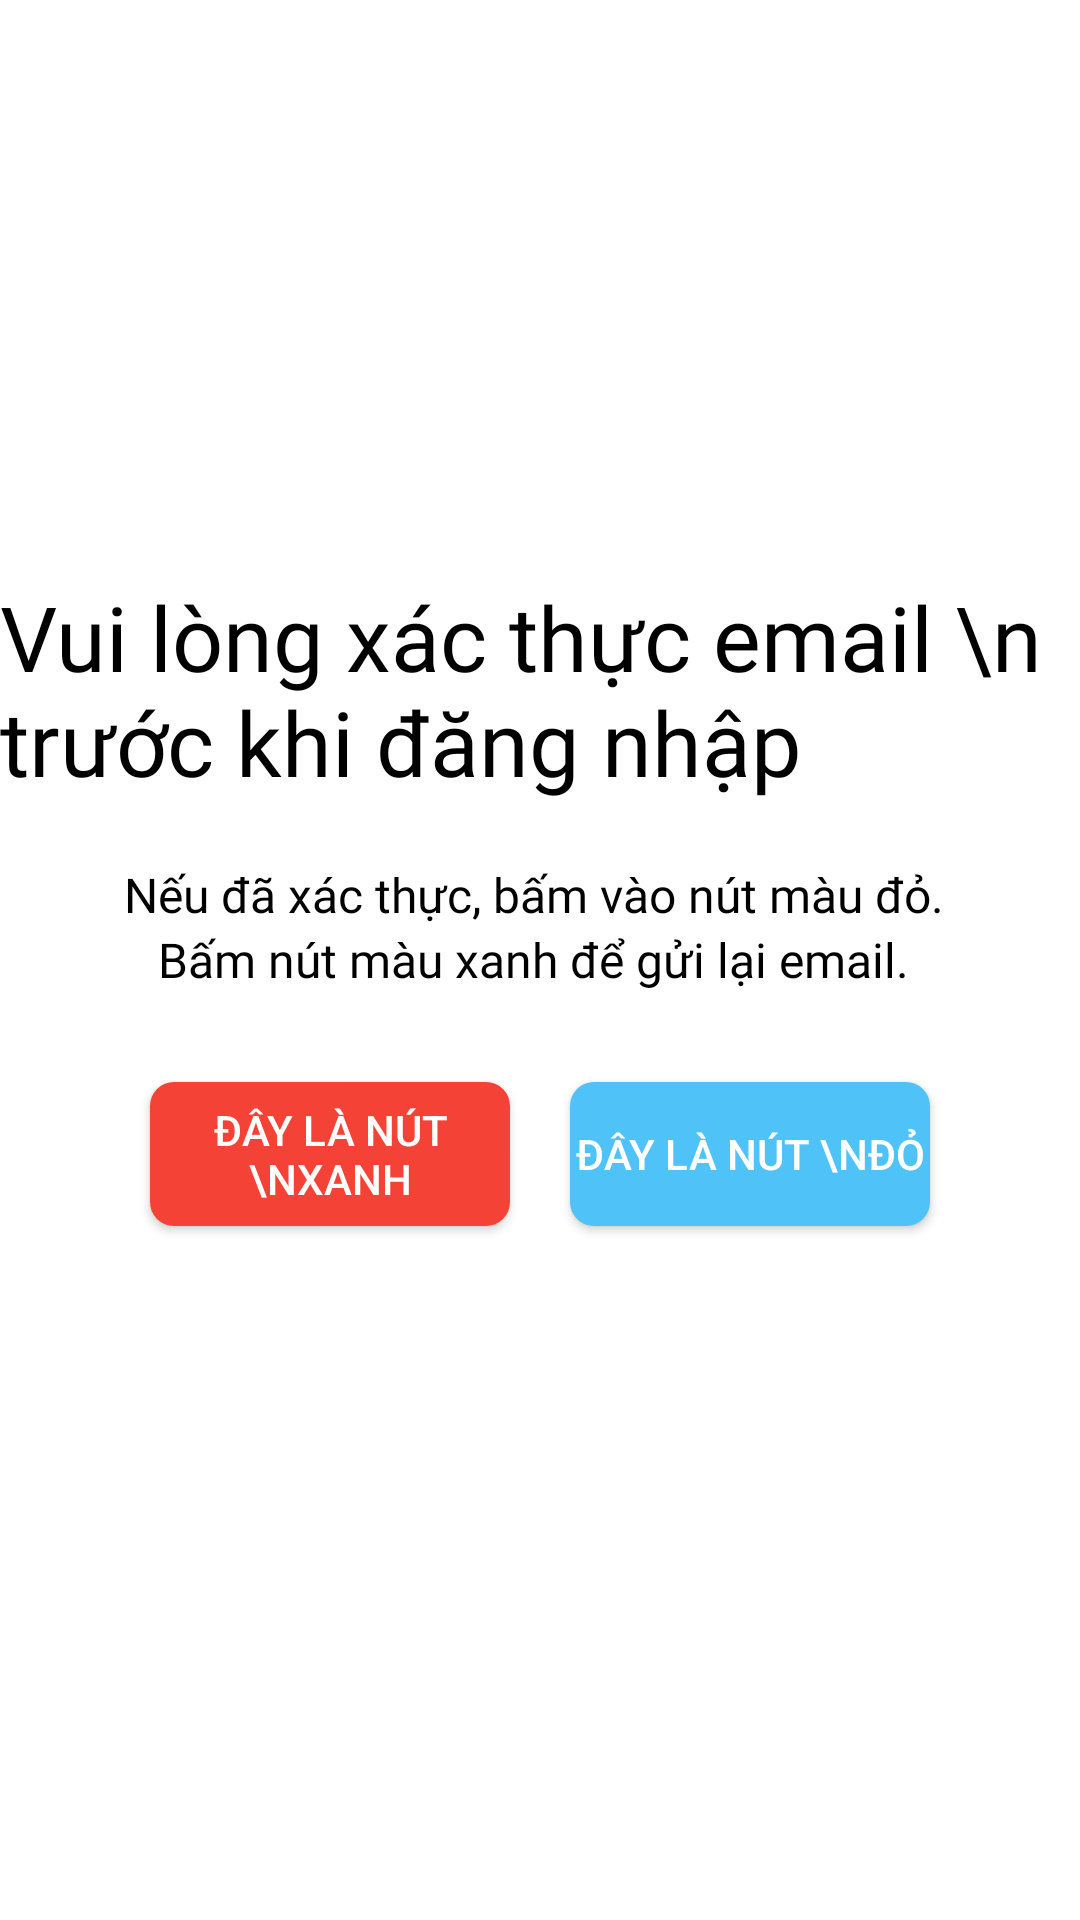

Produce the Android XML layout that renders to this screen, including the resource entries it uses.
<!-- AndroidManifest.xml: application theme AppTheme -->
<!-- res/layout/activity_verify_email.xml -->
<?xml version="1.0" encoding="utf-8"?>
<RelativeLayout xmlns:android="http://schemas.android.com/apk/res/android"
    xmlns:app="http://schemas.android.com/apk/res-auto"
    xmlns:tools="http://schemas.android.com/tools"
    android:layout_width="match_parent"
    android:layout_height="match_parent"
    tools:context=".VerifyEmail">

    <TextView
        android:id="@+id/Note"
        android:layout_width="wrap_content"
        android:layout_height="wrap_content"
        android:layout_centerHorizontal="true"
        android:layout_marginTop="20dp"
        android:layout_below="@id/Verify"
        android:fontFamily="@font/segoeui"
        android:text="Nếu đã xác thực, bấm vào nút màu đỏ. "
        android:textColor="@color/black"
        android:textSize="16sp"
        tools:layout_editor_absoluteX="166dp"
        tools:layout_editor_absoluteY="234dp" />
    <TextView
        android:id="@+id/Note2"
        android:layout_width="wrap_content"
        android:layout_height="wrap_content"
        android:layout_below="@id/Note"
        android:layout_centerHorizontal="true"
        android:fontFamily="@font/segoeui"
        android:text="Bấm nút màu xanh để gửi lại email. "
        android:textColor="@color/black"
        android:textSize="16sp"
        tools:layout_editor_absoluteX="166dp"
        tools:layout_editor_absoluteY="234dp" />

    <TextView
        android:id="@+id/Verify"
        android:layout_width="wrap_content"
        android:layout_height="wrap_content"
        android:layout_alignParentTop="true"
        android:layout_marginTop="192dp"
        android:fontFamily="@font/segoeuib"
        android:text="Vui lòng xác thực email \n   trước khi đăng nhập"
        android:textColor="@color/black"
        android:textSize="30sp"
        android:layout_centerHorizontal="true"
        tools:layout_editor_absoluteX="166dp"
        tools:layout_editor_absoluteY="234dp" />

    <androidx.appcompat.widget.AppCompatButton
        android:id="@+id/button_blue"
        android:layout_width="120dp"
        android:layout_height="wrap_content"
        android:layout_below="@+id/Note2"
        android:layout_alignParentStart="true"
        android:layout_marginStart="50dp"
        android:layout_marginTop="30dp"
        android:background="@drawable/btn_red"
        android:text="Đây là nút \nxanh"
        android:textColor="@color/white" />

    <androidx.appcompat.widget.AppCompatButton
        android:id="@+id/button_red"
        android:layout_width="120dp"
        android:layout_height="wrap_content"
        android:layout_below="@id/Note2"
        android:layout_alignParentEnd="true"
        android:layout_marginTop="30dp"
        android:layout_marginEnd="50dp"
        android:background="@drawable/btn_blue"
        android:text="Đây là nút \nđỏ"
        android:textColor="@color/white" />
</RelativeLayout>
<!-- resources referenced by this layout -->
<resources>
  <color name="black">#000000</color>
  <color name="white">#ffffff</color>
  <!-- drawable btn_blue (drawable) -->
  <?xml version="1.0" encoding="utf-8"?>
      <shape  android:shape="rectangle" xmlns:android="http://schemas.android.com/apk/res/android">
          <corners android:radius="8dp"/>
          <solid android:color="@color/colorMain" />
  </shape>
  <!-- drawable btn_red (drawable) -->
  <?xml version="1.0" encoding="utf-8"?>
  <shape  android:shape="rectangle" xmlns:android="http://schemas.android.com/apk/res/android">
      <corners android:radius="8dp"/>
      <solid android:color="@color/red" />
  </shape>
  <style name="AppTheme" parent="Theme.MaterialComponents.Light.NoActionBar">
          
          <item name="colorPrimary">@color/colorMain</item>
          <item name="colorPrimaryDark">@color/colorMainDark</item>
          <item name="colorAccent">@color/colorMain</item>
          <item name="alertDialogTheme">@style/AlertDialogCustom</item>
      </style>
  <color name="colorMain">#4fc3f7</color>
  <color name="red">#f44336</color>
  <color name="colorMainDark">#0093c4</color>
  <style name="AlertDialogCustom" parent="android:Theme.Material.Light.Dialog.Alert">
          <item name="android:colorPrimary">@color/colorMain</item>
          <item name="android:colorAccent">@color/white</item>
      </style>
</resources>
